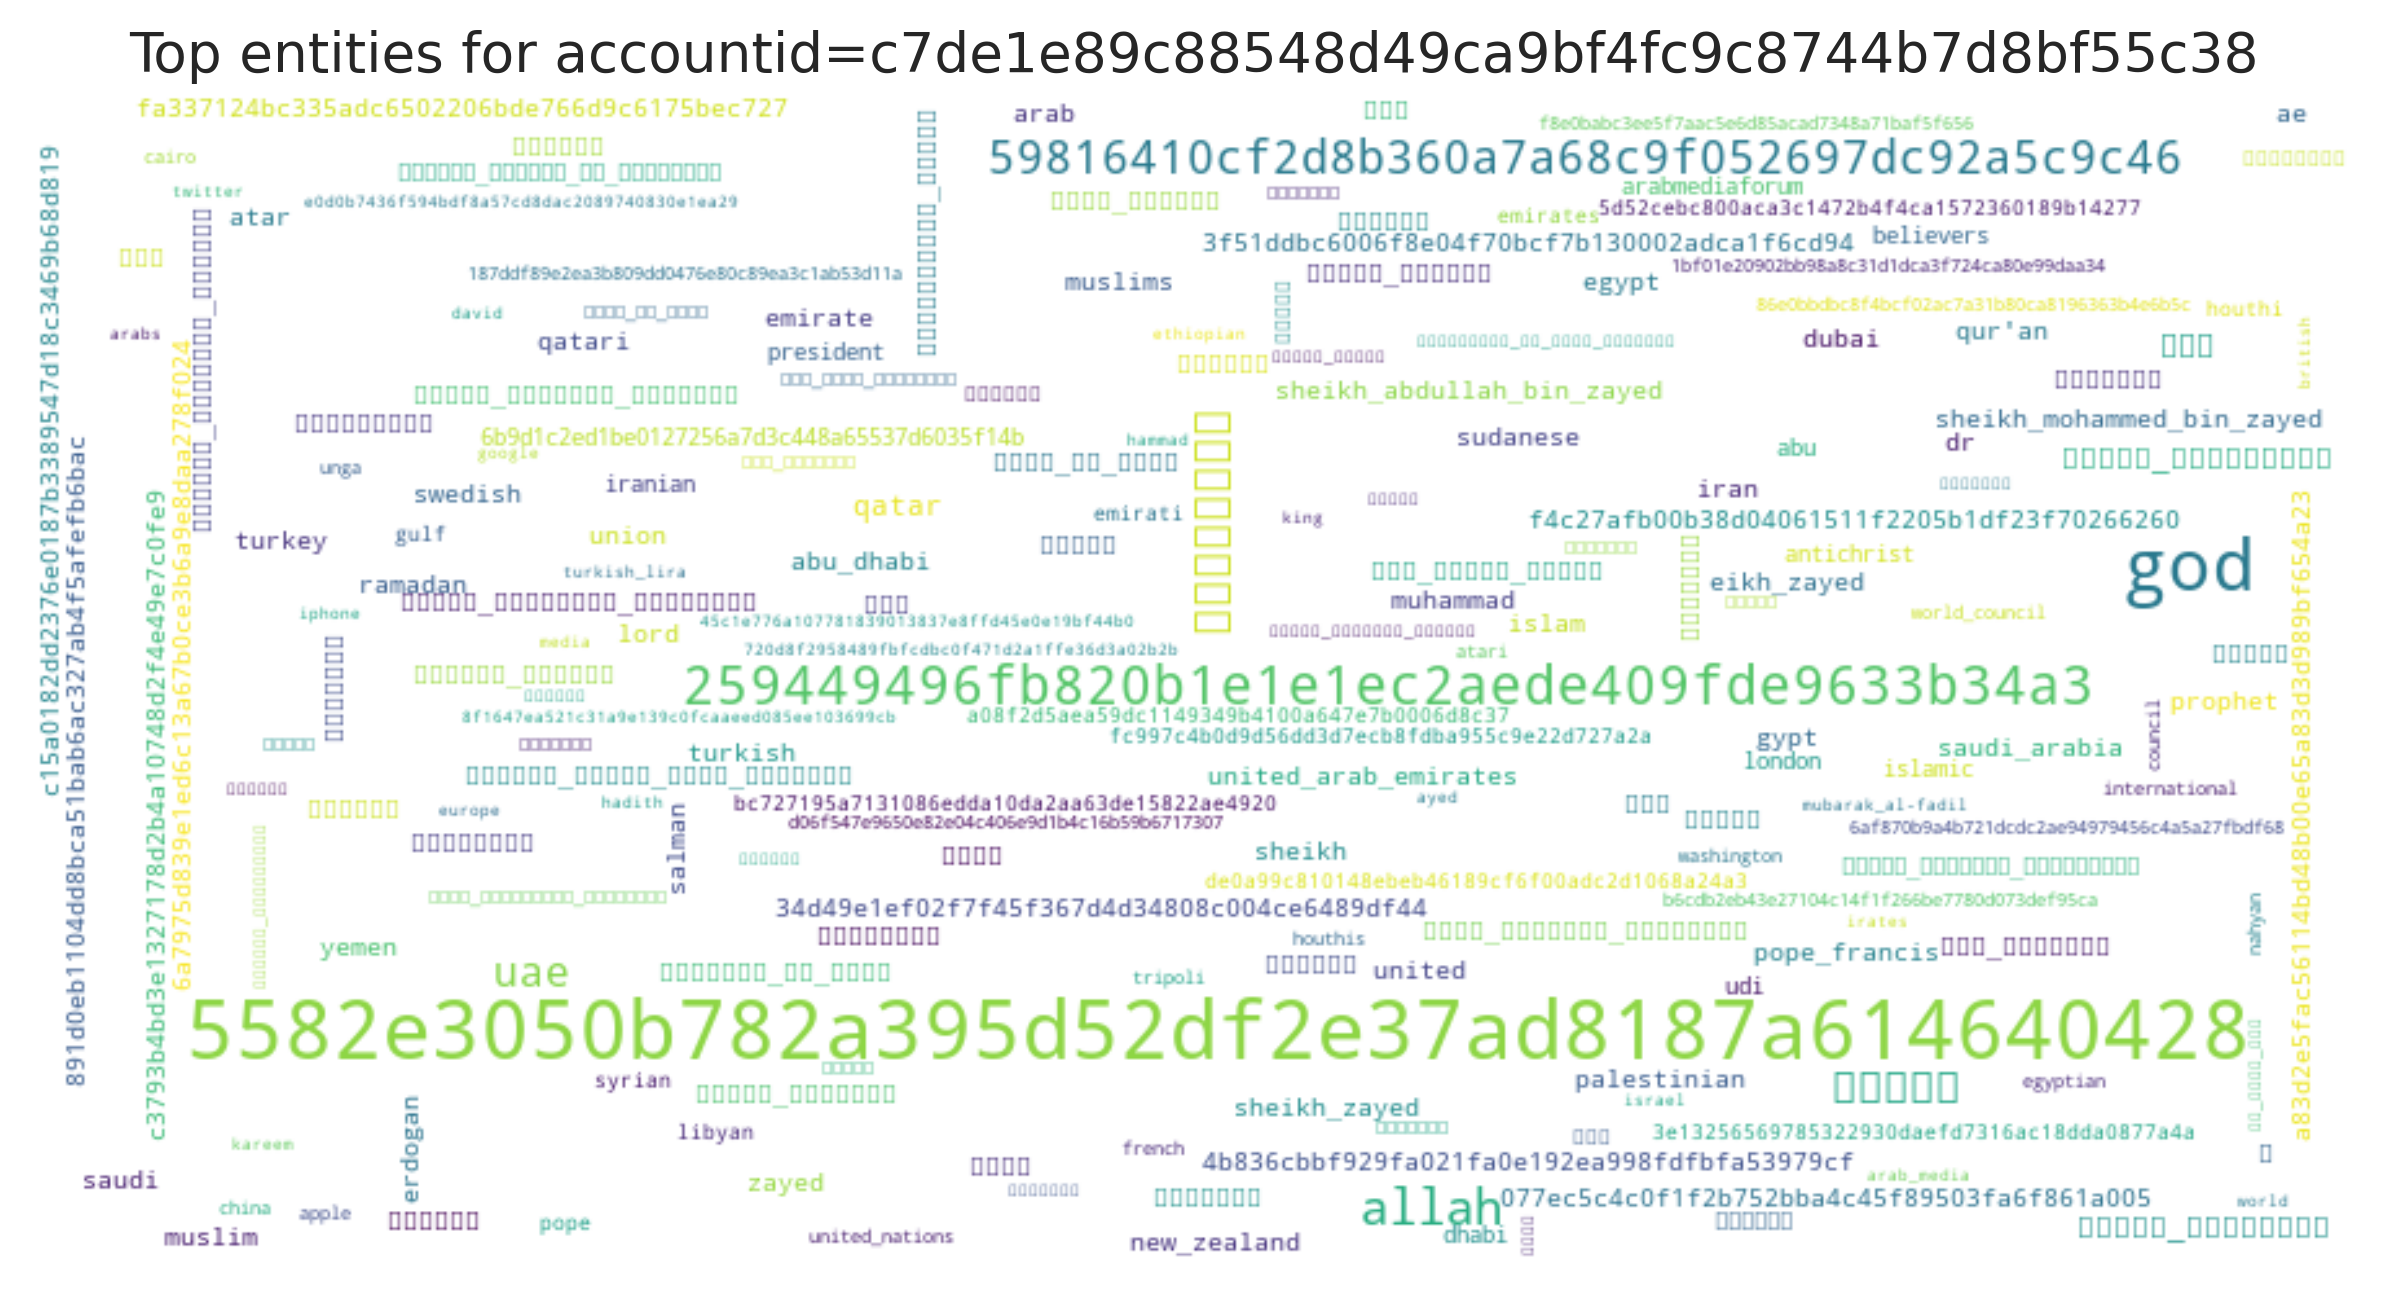

Source data for this figure (header and first rows):
entity, count
5582e3050b782a395d52df2e37ad8187a6146404…, 496
god, 377
259449496fb820b1e1e1ec2aede409fde9633b34…, 181
allah, 138
الإمارات, 133
59816410cf2d8b360a7a68c9f052697dc92a5c9c…, 124
فيديو, 113
uae, 98
قطر, 54
فرسان_الإمارات, 48
qatar, 48
العين_الإخبارية, 48
muhammad, 40
مصر, 38
مسيرة_الإتحاد_للقبائل, 37
مهرجان_الشيخ_زايد_التراثي, 37
السعودية, 36
ae, 35
تركيا, 35
تكنولوجيا, 35
اقتصاد, 34
turkey, 32
qatari, 32
891d0eb1104dd8bca51bab6ac327ab4f5afefb6b…, 30
lord, 28
muslims, 26
zayed, 26
abu_dhabi, 25
صحة, 24
الفيديو, 24
arab, 24
turkish, 23
saudi_arabia, 23
saudi, 23
أمريكا, 22
c15a0182dd2376e0187b3389547d18c3469b68d8…, 22
eikh_zayed, 22
السودان, 20
اليمن, 20
pope_francis, 20
صور, 19
dubai, 19
محمد_بن_زايد, 19
union, 18
أبوظبي, 17
sudanese, 17
egypt, 17
sheikh, 17
muslim, 17
iran, 16
4b836cbbf929fa021fa0e192ea998fdfbfa53979…, 16
تنظيم_الحمدين, 16
عبدالله_بن_زايد, 16
ramadan, 15
أردوغان, 14
prophet, 14
دبي, 14
erdogan, 14
sheikh_mohammed_bin_zayed, 14
emirate, 14
... 2,115 more rows
